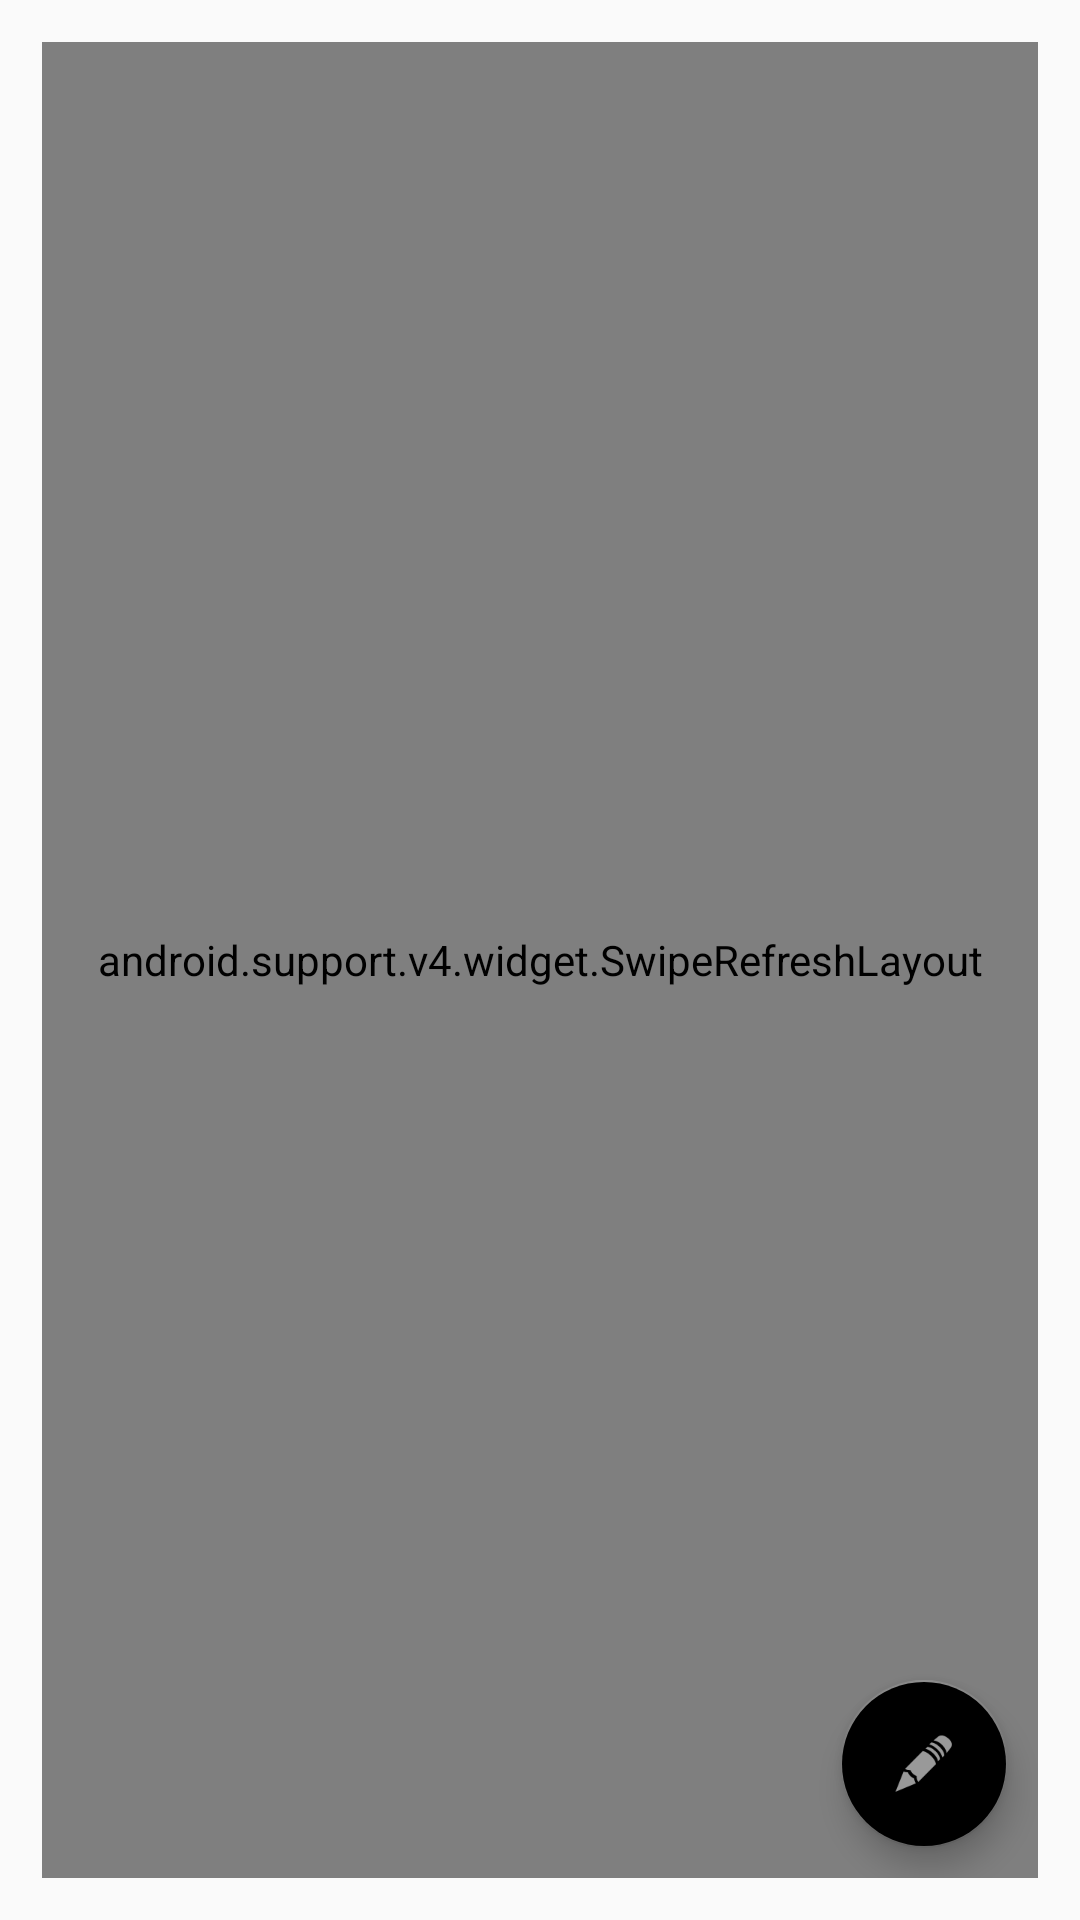

Produce the Android XML layout that renders to this screen, including the resource entries it uses.
<!-- AndroidManifest.xml: application theme AppTheme -->
<!-- res/layout/activity_main.xml -->
<?xml version="1.0" encoding="utf-8"?>
<FrameLayout
    xmlns:android="http://schemas.android.com/apk/res/android"
    xmlns:tools="http://schemas.android.com/tools"
    xmlns:app="http://schemas.android.com/apk/res-auto"
    android:id="@+id/activity_main"
    android:layout_width="match_parent"
    android:layout_height="match_parent"
    android:padding="14dp"


    tools:context="com.intrepid.cryptox.MainActivity">

    
        
        
        
        
        
        
        
        
        

    <android.support.v4.widget.SwipeRefreshLayout
        android:id="@+id/swipe_refresh_layout"
        android:layout_width="match_parent"
        android:layout_height="match_parent"

        >

    <android.support.v7.widget.RecyclerView
        android:layout_width="match_parent"
        android:layout_height="match_parent"
        android:id="@+id/activity_main_recyclerView"
        >




    </android.support.v7.widget.RecyclerView>

    </android.support.v4.widget.SwipeRefreshLayout>

    <android.support.design.widget.FloatingActionButton
        android:id="@+id/fab"
        android:layout_width="wrap_content"
        android:layout_height="wrap_content"
        android:layout_gravity="bottom|end"
        android:layout_margin="10dp"
        app:backgroundTint="@color/activity_main_tint"
        app:srcCompat="@android:drawable/ic_menu_edit"
        android:onClick="onClickFloatingActionButton"/>

    <ProgressBar
        android:layout_width="wrap_content"
        android:layout_height="wrap_content"
        android:layout_gravity="center"
        android:id="@+id/activity_main_progressBar"
        android:visibility="invisible"
        android:indeterminateOnly="true"/>

    <TextView
        android:layout_width="match_parent"
        android:layout_height="match_parent"
        android:textSize="22sp"
        android:textStyle="bold"
        android:textAlignment="center"
        android:layout_gravity="center"
        android:text="@string/error_message"
        android:visibility="invisible"
        android:id="@+id/activity_main_error_message"/>
</FrameLayout>
<!-- resources referenced by this layout -->
<resources>
  <string name="error_message">An error occurred&amp;#8230;Please Swipe down to Refresh!!!</string>
  <style name="AppTheme" parent="Base.Theme.AppCompat.Light.DarkActionBar">
          
          <item name="colorPrimary">@color/colorPrimary</item>
          <item name="colorPrimaryDark">@color/colorPrimaryDark</item>
          <item name="colorAccent">@color/colorAccent</item>
          <item name="preferenceTheme">@style/PreferenceThemeOverlay</item>
          <item name="android:textColorPrimaryInverse">#fff</item>
          <item name="android:textColorSecondaryInverse">#fff</item>
      </style>
  <color name="colorPrimary">#7E57C2</color>
  <color name="colorPrimaryDark">#512DA8</color>
  <color name="colorAccent">#651FFF</color>
</resources>
